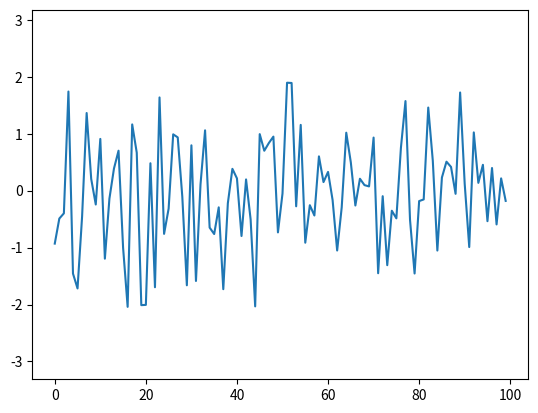

This chart was generated by the following Python code:
import matplotlib.pyplot as plt
import numpy as np
import time

# a = np.arange(0, 10, 0.2)
# b = np.sin(a)
# c = np.cos(a)
# d = np.random.rand(2)
# e = np.random.randn(3, 4)

# print(a)
# print(b)
# print(c)
# print(d)
# print(e)

# fig, ax = plt.subplots()
# ax.plot(a, b)
# plt.show()



fig, ax = plt.subplots()
line, = ax.plot(np.random.randn(100))

tstart = time.time()
num_plots = 0
while time.time()-tstart < 1:
    line.set_ydata(np.random.randn(100))
    plt.pause(0.001)
    # fig.canvas.draw()
    # fig.canvas.flush_events()
    num_plots += 1
print(num_plots)





def get_rx_sinad(self):
    if Constants.sinad_source == 'SoundCard':
        samples = self.audio.get_mic_samps(Constants.sinad_n_samples)
    else:
        samples = self.radio.dsp_test_capture(Constants.sinad_source)
    samples = 1.0 * samples - np.average(samples)  # Remove DC
    samples_fft_complex = np.fft.fft(samples * self.sinad_fft_w)[:Constants.sinad_n_samples / 2]
    samples_fft = samples_fft_complex.real ** 2 + samples_fft_complex.imag ** 2
    SND = np.sum(samples_fft * self.sinad_mask)
    ND = np.sum(samples_fft * self.sinad_mask_with_notch)
    SINAD = 10 * np.log10(SND / ND + 1e-10)

    plt.subplot(2, 1, 1)
    plt.plot(samples)
    plt.ylim(-0.4, 0.4)
    ax = plt.subplot(2, 1, 2)
    samples_fft_db = 10 * np.log10(samples_fft / len(samples) + 1e-10)
    plt.plot(samples_fft_db)
    plt.plot(self.sinad_mask_db)
    plt.text(0.4, 0.9, 'SINAD = %.2f dB' % SINAD, transform=ax.transAxes)
    plt.show()

    return SINAD
